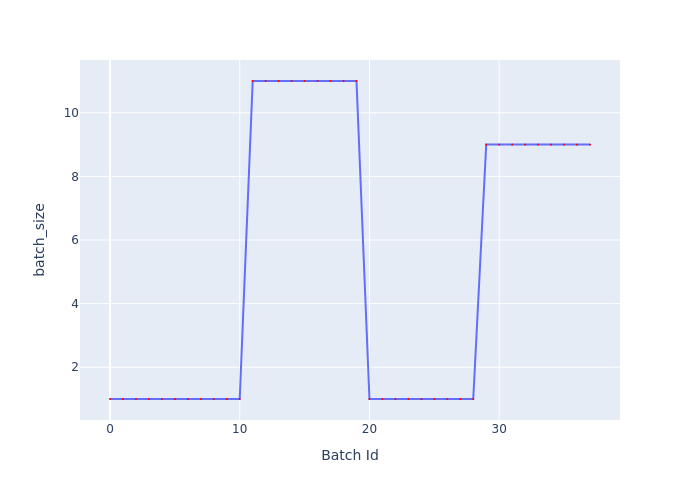

Source data for this figure (header and first rows):
Batch Id, batch_size
0, 1
1, 1
2, 1
3, 1
4, 1
5, 1
6, 1
7, 1
8, 1
9, 1
10, 1
11, 11
12, 11
13, 11
14, 11
15, 11
16, 11
17, 11
18, 11
19, 11
20, 1
21, 1
22, 1
23, 1
24, 1
25, 1
26, 1
27, 1
28, 1
29, 9
30, 9
31, 9
32, 9
33, 9
34, 9
35, 9
36, 9
37, 9
